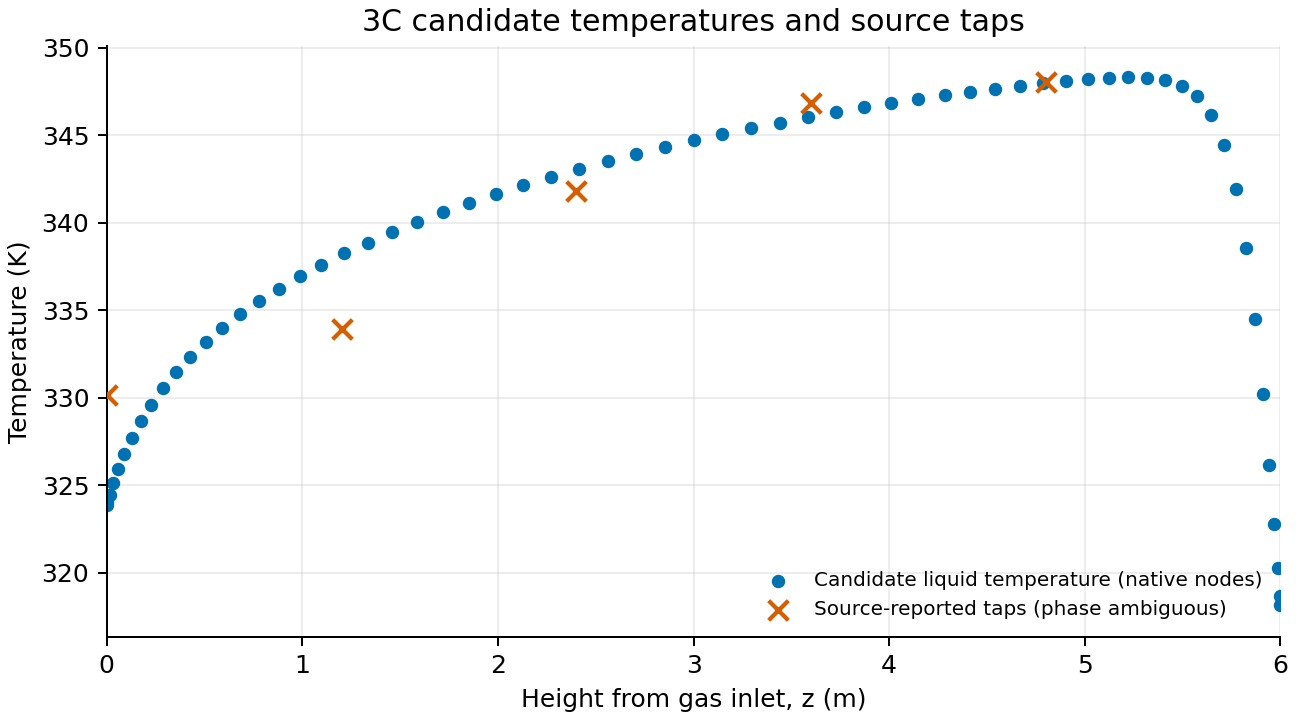

The table this chart was drawn from, first rows:
series, position_m, temperature_K, tap_source_field, fraction_from_top, source_temperature_C
candidate_liquid_temperature_native_node, 0.0, 323.9, , , 
candidate_liquid_temperature_native_node, 0.003614, 324, , , 
candidate_liquid_temperature_native_node, 0.01445, 324.5, , , 
candidate_liquid_temperature_native_node, 0.03247, 325.1, , , 
candidate_liquid_temperature_native_node, 0.05764, 325.9, , , 
candidate_liquid_temperature_native_node, 0.08991, 326.8, , , 
candidate_liquid_temperature_native_node, 0.1292, 327.7, , , 
candidate_liquid_temperature_native_node, 0.1754, 328.7, , , 
candidate_liquid_temperature_native_node, 0.2284, 329.6, , , 
candidate_liquid_temperature_native_node, 0.288, 330.6, , , 
candidate_liquid_temperature_native_node, 0.3542, 331.5, , , 
candidate_liquid_temperature_native_node, 0.4268, 332.3, , , 
candidate_liquid_temperature_native_node, 0.5056, 333.2, , , 
candidate_liquid_temperature_native_node, 0.5904, 334, , , 
candidate_liquid_temperature_native_node, 0.681, 334.8, , , 
candidate_liquid_temperature_native_node, 0.7771, 335.5, , , 
candidate_liquid_temperature_native_node, 0.8787, 336.2, , , 
candidate_liquid_temperature_native_node, 0.9853, 336.9, , , 
candidate_liquid_temperature_native_node, 1.097, 337.6, , , 
candidate_liquid_temperature_native_node, 1.213, 338.3, , , 
candidate_liquid_temperature_native_node, 1.333, 338.9, , , 
candidate_liquid_temperature_native_node, 1.458, 339.5, , , 
candidate_liquid_temperature_native_node, 1.586, 340.1, , , 
candidate_liquid_temperature_native_node, 1.717, 340.6, , , 
candidate_liquid_temperature_native_node, 1.852, 341.1, , , 
candidate_liquid_temperature_native_node, 1.989, 341.7, , , 
candidate_liquid_temperature_native_node, 2.129, 342.1, , , 
candidate_liquid_temperature_native_node, 2.271, 342.6, , , 
candidate_liquid_temperature_native_node, 2.415, 343.1, , , 
candidate_liquid_temperature_native_node, 2.56, 343.5, , , 
candidate_liquid_temperature_native_node, 2.706, 343.9, , , 
candidate_liquid_temperature_native_node, 2.853, 344.3, , , 
candidate_liquid_temperature_native_node, 3, 344.7, , , 
candidate_liquid_temperature_native_node, 3.147, 345.1, , , 
candidate_liquid_temperature_native_node, 3.294, 345.4, , , 
candidate_liquid_temperature_native_node, 3.44, 345.7, , , 
candidate_liquid_temperature_native_node, 3.585, 346, , , 
candidate_liquid_temperature_native_node, 3.729, 346.3, , , 
candidate_liquid_temperature_native_node, 3.871, 346.6, , , 
candidate_liquid_temperature_native_node, 4.011, 346.8, , , 
candidate_liquid_temperature_native_node, 4.148, 347.1, , , 
candidate_liquid_temperature_native_node, 4.283, 347.3, , , 
candidate_liquid_temperature_native_node, 4.414, 347.5, , , 
candidate_liquid_temperature_native_node, 4.542, 347.7, , , 
candidate_liquid_temperature_native_node, 4.667, 347.8, , , 
candidate_liquid_temperature_native_node, 4.787, 348, , , 
candidate_liquid_temperature_native_node, 4.903, 348.1, , , 
candidate_liquid_temperature_native_node, 5.015, 348.2, , , 
candidate_liquid_temperature_native_node, 5.121, 348.3, , , 
candidate_liquid_temperature_native_node, 5.223, 348.3, , , 
candidate_liquid_temperature_native_node, 5.319, 348.3, , , 
candidate_liquid_temperature_native_node, 5.41, 348.2, , , 
candidate_liquid_temperature_native_node, 5.494, 347.8, , , 
candidate_liquid_temperature_native_node, 5.573, 347.2, , , 
candidate_liquid_temperature_native_node, 5.646, 346.2, , , 
candidate_liquid_temperature_native_node, 5.712, 344.5, , , 
candidate_liquid_temperature_native_node, 5.772, 341.9, , , 
candidate_liquid_temperature_native_node, 5.825, 338.5, , , 
candidate_liquid_temperature_native_node, 5.871, 334.5, , , 
candidate_liquid_temperature_native_node, 5.91, 330.2, , , 
... 10 more rows
